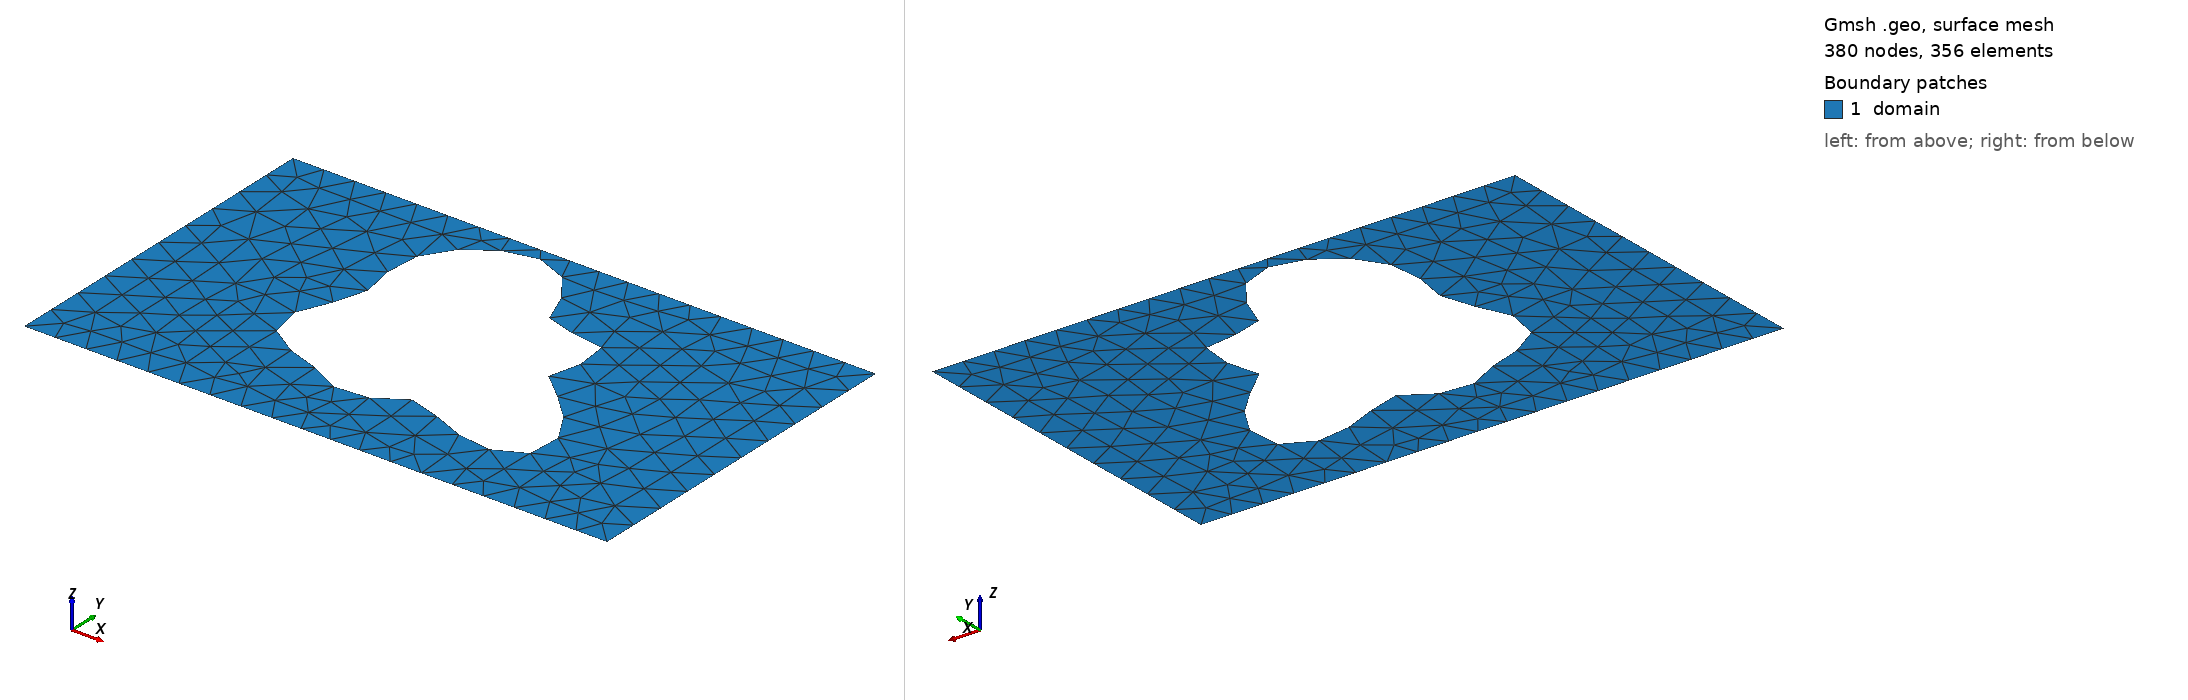

Gmsh geometry script, surface-meshed: 380 nodes, 356 surface elements. Boundary patches (legend numbers): 1 domain. Left view from above one corner, right view from below the opposite corner. Legend entries are the model's physical surfaces. The drawing asked Gmsh for element sizes between 1% and 20% of the model's largest extent; the script's own settings can give other sizes.

=== shape_56.geo (drawn) ===
SetFactory("OpenCASCADE");
lc = 0.060000;

Point(1) = {0.0000000000, -0.3000000000, 0, lc};
Point(2) = {0.4250000000, -0.3000000000, 0, lc};
Point(3) = {0.5750000000, -0.3000000000, 0, lc};
Point(4) = {1.0000000000, -0.3000000000, 0, lc};
Point(5) = {1.0000000000, 0.3000000000, 0, lc};
Point(6) = {0.5750000000, 0.3000000000, 0, lc};
Point(7) = {0.4250000000, 0.3000000000, 0, lc};
Point(8) = {0.0000000000, 0.3000000000, 0, lc};
Line(1) = {1, 2};
Line(2) = {2, 3};
Line(3) = {3, 4};
Line(4) = {4, 5};
Line(5) = {5, 6};
Line(6) = {6, 7};
Line(7) = {7, 8};
Line(8) = {8, 1};
Curve Loop(1) = {1, 2, 3, 4, 5, 6, 7, 8};
Point(9) = {0.6508689425, 0.0230207069, 0, lc};
Point(10) = {0.6475004747, 0.0288160163, 0, lc};
Point(11) = {0.6461840944, 0.0345256446, 0, lc};
Point(12) = {0.6467261332, 0.0403868892, 0, lc};
Point(13) = {0.6488290930, 0.0465929195, 0, lc};
Point(14) = {0.6521127068, 0.0532778055, 0, lc};
Point(15) = {0.6561393943, 0.0605064589, 0, lc};
Point(16) = {0.6604424300, 0.0682701520, 0, lc};
Point(17) = {0.6645550009, 0.0764878678, 0, lc};
Point(18) = {0.6680383088, 0.0850133119, 0, lc};
Point(19) = {0.6705069709, 0.0936470067, 0, lc};
Point(20) = {0.6716501897, 0.1021525282, 0, lc};
Point(21) = {0.6712474748, 0.1102756535, 0, lc};
Point(22) = {0.6691780839, 0.1177649862, 0, lc};
Point(23) = {0.6654237872, 0.1243925341, 0, lc};
Point(24) = {0.6600650053, 0.1299727241, 0, lc};
Point(25) = {0.6532708105, 0.1343784690, 0, lc};
Point(26) = {0.6452836681, 0.1375531158, 0, lc};
Point(27) = {0.6364001192, 0.1395174142, 0, lc};
Point(28) = {0.6269488343, 0.1403710022, 0, lc};
Point(29) = {0.6172675945, 0.1402883014, 0, lc};
Point(30) = {0.6076807746, 0.1395091126, 0, lc};
Point(31) = {0.5984788060, 0.1383245742, 0, lc};
Point(32) = {0.5899009110, 0.1370594688, 0, lc};
Point(33) = {0.5821221198, 0.1360521079, 0, lc};
Point(34) = {0.5752452532, 0.1356331865, 0, lc};
Point(35) = {0.5692981749, 0.1361050504, 0, lc};
Point(36) = {0.5642362458, 0.1377227772, 0, lc};
Point(37) = {0.5599495495, 0.1406783225, 0, lc};
Point(38) = {0.5562741415, 0.1450887562, 0, lc};
Point(39) = {0.5530063307, 0.1509893093, 0, lc};
Point(40) = {0.5499188278, 0.1583316105, 0, lc};
Point(41) = {0.5467775245, 0.1669871239, 0, lc};
Point(42) = {0.5433576795, 0.1767554419, 0, lc};
Point(43) = {0.5394583975, 0.1873767609, 0, lc};
Point(44) = {0.5349144693, 0.1985475972, 0, lc};
Point(45) = {0.5296048861, 0.2099386013, 0, lc};
Point(46) = {0.5234576300, 0.2212132224, 0, lc};
Point(47) = {0.5164506435, 0.2320459511, 0, lc};
Point(48) = {0.5086091791, 0.2421389472, 0, lc};
Point(49) = {0.5000000000, 0.2512360132, 0, lc};
Point(50) = {0.4907231187, 0.2591331036, 0, lc};
Point(51) = {0.4809019186, 0.2656848393, 0, lc};
Point(52) = {0.4706725826, 0.2708068053, 0, lc};
Point(53) = {0.4601737545, 0.2744737248, 0, lc};
Point(54) = {0.4495372865, 0.2767138995, 0, lc};
Point(55) = {0.4388807840, 0.2776005632, 0, lc};
Point(56) = {0.4283024634, 0.2772409956, 0, lc};
Point(57) = {0.4178786068, 0.2757643667, 0, lc};
Point(58) = {0.4076636498, 0.2733093361, 0, lc};
Point(59) = {0.3976926941, 0.2700123922, 0, lc};
Point(60) = {0.3879860206, 0.2659978113, 0, lc};
Point(61) = {0.3785549999, 0.2613699399, 0, lc};
Point(62) = {0.3694086838, 0.2562082809, 0, lc};
Point(63) = {0.3605603061, 0.2505656066, 0, lc};
Point(64) = {0.3520329420, 0.2444690586, 0, lc};
Point(65) = {0.3438636609, 0.2379239411, 0, lc};
Point(66) = {0.3361056559, 0.2309196913, 0, lc};
Point(67) = {0.3288280242, 0.2234373404, 0, lc};
Point(68) = {0.3221131017, 0.2154576693, 0, lc};
Point(69) = {0.3160514866, 0.2069692203, 0, lc};
Point(70) = {0.3107351184, 0.1979753638, 0, lc};
Point(71) = {0.3062489751, 0.1884997150, 0, lc};
Point(72) = {0.3026621047, 0.1785893597, 0, lc};
Point(73) = {0.3000188045, 0.1683155503, 0, lc};
Point(74) = {0.2983307835, 0.1577717693, 0, lc};
Point(75) = {0.2975711023, 0.1470692950, 0, lc};
Point(76) = {0.2976705672, 0.1363306336, 0, lc};
Point(77) = {0.2985170837, 0.1256813804, 0, lc};
Point(78) = {0.2999582495, 0.1152412170, 0, lc};
Point(79) = {0.3018072152, 0.1051148463, 0, lc};
Point(80) = {0.3038515794, 0.0953836797, 0, lc};
Point(81) = {0.3058648264, 0.0860990485, 0, lc};
Point(82) = {0.3076195996, 0.0772775912, 0, lc};
Point(83) = {0.3089019251, 0.0688992956, 0, lc};
Point(84) = {0.3095253931, 0.0609084619, 0, lc};
Point(85) = {0.3093442702, 0.0532176080, 0, lc};
Point(86) = {0.3082645570, 0.0457140920, 0, lc};
Point(87) = {0.3062521255, 0.0382689953, 0, lc};
Point(88) = {0.3033372587, 0.0307476070, 0, lc};
Point(89) = {0.2996151567, 0.0230207069, 0, lc};
Point(90) = {0.2952422571, 0.0149757533, 0, lc};
Point(91) = {0.2904285137, 0.0065270732, 0, lc};
Point(92) = {0.2854260696, -0.0023757914, 0, lc};
Point(93) = {0.2805150306, -0.0117422972, 0, lc};
Point(94) = {0.2759872570, -0.0215381981, 0, lc};
Point(95) = {0.2721292490, -0.0316862202, 0, lc};
Point(96) = {0.2692052747, -0.0420701375, 0, lc};
Point(97) = {0.2674418844, -0.0525420054, 0, lc};
Point(98) = {0.2670148610, -0.0629320488, 0, lc};
Point(99) = {0.2680394915, -0.0730604817, 0, lc};
Point(100) = {0.2705648074, -0.0827503656, 0, lc};
Point(101) = {0.2745721608, -0.0918405142, 0, lc};
Point(102) = {0.2799781936, -0.1001974252, 0, lc};
Point(103) = {0.2866419418, -0.1077252794, 0, lc};
Point(104) = {0.2943755207, -0.1143731776, 0, lc};
Point(105) = {0.3029575845, -0.1201389878, 0, lc};
Point(106) = {0.3121485573, -0.1250694297, 0, lc};
Point(107) = {0.3217065162, -0.1292563140, 0, lc};
Point(108) = {0.3314025705, -0.1328291538, 0, lc};
Point(109) = {0.3410346340, -0.1359446591, 0, lc};
Point(110) = {0.3504386228, -0.1387738795, 0, lc};
Point(111) = {0.3594963192, -0.1414879669, 0, lc};
Point(112) = {0.3681394056, -0.1442436597, 0, lc};
Point(113) = {0.3763494765, -0.1471696382, 0, lc};
Point(114) = {0.3841541478, -0.1503548632, 0, lc};
Point(115) = {0.3916196922, -0.1538398812, 0, lc};
Point(116) = {0.3988408936, -0.1576118750, 0, lc};
Point(117) = {0.4059290314, -0.1616039644, 0, lc};
Point(118) = {0.4129990467, -0.1656989495, 0, lc};
Point(119) = {0.4201570011, -0.1697373439, 0, lc};
Point(120) = {0.4274889066, -0.1735292124, 0, lc};
Point(121) = {0.4350518911, -0.1768690187, 0, lc};
Point(122) = {0.4428684658, -0.1795524332, 0, lc};
Point(123) = {0.4509244026, -0.1813938675, 0, lc};
Point(124) = {0.4591704287, -0.1822434093, 0, lc};
Point(125) = {0.4675276193, -0.1820018359, 0, lc};
Point(126) = {0.4758960566, -0.1806324828, 0, lc};
Point(127) = {0.4841660309, -0.1781689460, 0, lc};
Point(128) = {0.4922308302, -0.1747178701, 0, lc};
Point(129) = {0.5000000000, -0.1704564145, 0, lc};
Point(130) = {0.5074118854, -0.1656243728, 0, lc};
Point(131) = {0.5144442825, -0.1605113039, 0, lc};
Point(132) = {0.5211221472, -0.1554394138, 0, lc};
Point(133) = {0.5275215071, -0.1507432502, 0, lc};
Point(134) = {0.5337690032, -0.1467475363, 0, lc};
Point(135) = {0.5400368167, -0.1437446365, 0, lc};
Point(136) = {0.5465330994, -0.1419732179, 0, lc};
Point(137) = {0.5534883880, -0.1415996242, 0, lc};
Point(138) = {0.5611388252, -0.1427033305, 0, lc};
Point(139) = {0.5697072963, -0.1452675932, 0, lc};
Point(140) = {0.5793838037, -0.1491760749, 0, lc};
Point(141) = {0.5903065266, -0.1542158310, 0, lc};
Point(142) = {0.6025450244, -0.1600866097, 0, lc};
Point(143) = {0.6160869585, -0.1664159923, 0, lc};
Point(144) = {0.6308295064, -0.1727794863, 0, lc};
Point(145) = {0.6465763582, -0.1787243426, 0, lc};
Point(146) = {0.6630408234, -0.1837955916, 0, lc};
Point(147) = {0.6798551621, -0.1875626316, 0, lc};
Point(148) = {0.6965858274, -0.1896446430, 0, lc};
Point(149) = {0.7127538780, -0.1897331711, 0, lc};
Point(150) = {0.7278594405, -0.1876103934, 0, lc};
Point(151) = {0.7414087827, -0.1831618717, 0, lc};
Point(152) = {0.7529423383, -0.1763829543, 0, lc};
Point(153) = {0.7620619064, -0.1673784131, 0, lc};
Point(154) = {0.7684552543, -0.1563553593, 0, lc};
Point(155) = {0.7719164789, -0.1436099257, 0, lc};
Point(156) = {0.7723607181, -0.1295086241, 0, lc};
Point(157) = {0.7698321476, -0.1144656394, 0, lc};
Point(158) = {0.7645046098, -0.0989175884, 0, lc};
Point(159) = {0.7566746925, -0.0832974318, 0, lc};
Point(160) = {0.7467475570, -0.0680092728, 0, lc};
Point(161) = {0.7352162882, -0.0534056980, 0, lc};
Point(162) = {0.7226359616, -0.0397691282, 0, lc};
Point(163) = {0.7095939733, -0.0272983541, 0, lc};
Point(164) = {0.6966784268, -0.0161010646, 0, lc};
Point(165) = {0.6844465026, -0.0061927492, 0, lc};
Point(166) = {0.6733947440, 0.0024980865, 0, lc};
Point(167) = {0.6639330706, 0.0101188944, 0, lc};
Point(168) = {0.6563640904, 0.0168771450, 0, lc};
Spline(9) = {9, 10, 11, 12, 13, 14, 15, 16, 17, 18, 19, 20, 21, 22, 23, 24, 25, 26, 27, 28, 29, 30, 31, 32, 33, 34, 35, 36, 37, 38, 39, 40, 41, 42, 43, 44, 45, 46, 47, 48, 49, 50, 51, 52, 53, 54, 55, 56, 57, 58, 59, 60, 61, 62, 63, 64, 65, 66, 67, 68, 69, 70, 71, 72, 73, 74, 75, 76, 77, 78, 79, 80, 81, 82, 83, 84, 85, 86, 87, 88, 89, 90, 91, 92, 93, 94, 95, 96, 97, 98, 99, 100, 101, 102, 103, 104, 105, 106, 107, 108, 109, 110, 111, 112, 113, 114, 115, 116, 117, 118, 119, 120, 121, 122, 123, 124, 125, 126, 127, 128, 129, 130, 131, 132, 133, 134, 135, 136, 137, 138, 139, 140, 141, 142, 143, 144, 145, 146, 147, 148, 149, 150, 151, 152, 153, 154, 155, 156, 157, 158, 159, 160, 161, 162, 163, 164, 165, 166, 167, 168, 9};
Curve Loop(2) = {9};
Plane Surface(1) = {1, 2};

Physical Surface("domain")          = {1};
Physical Curve("contact_source")   = {8};
Physical Curve("contact_drain")    = {4};
Physical Curve("probe_A")          = {6};
Physical Curve("probe_B")          = {2};
Physical Curve("walls")            = {1, 3, 5, 7, 9};
